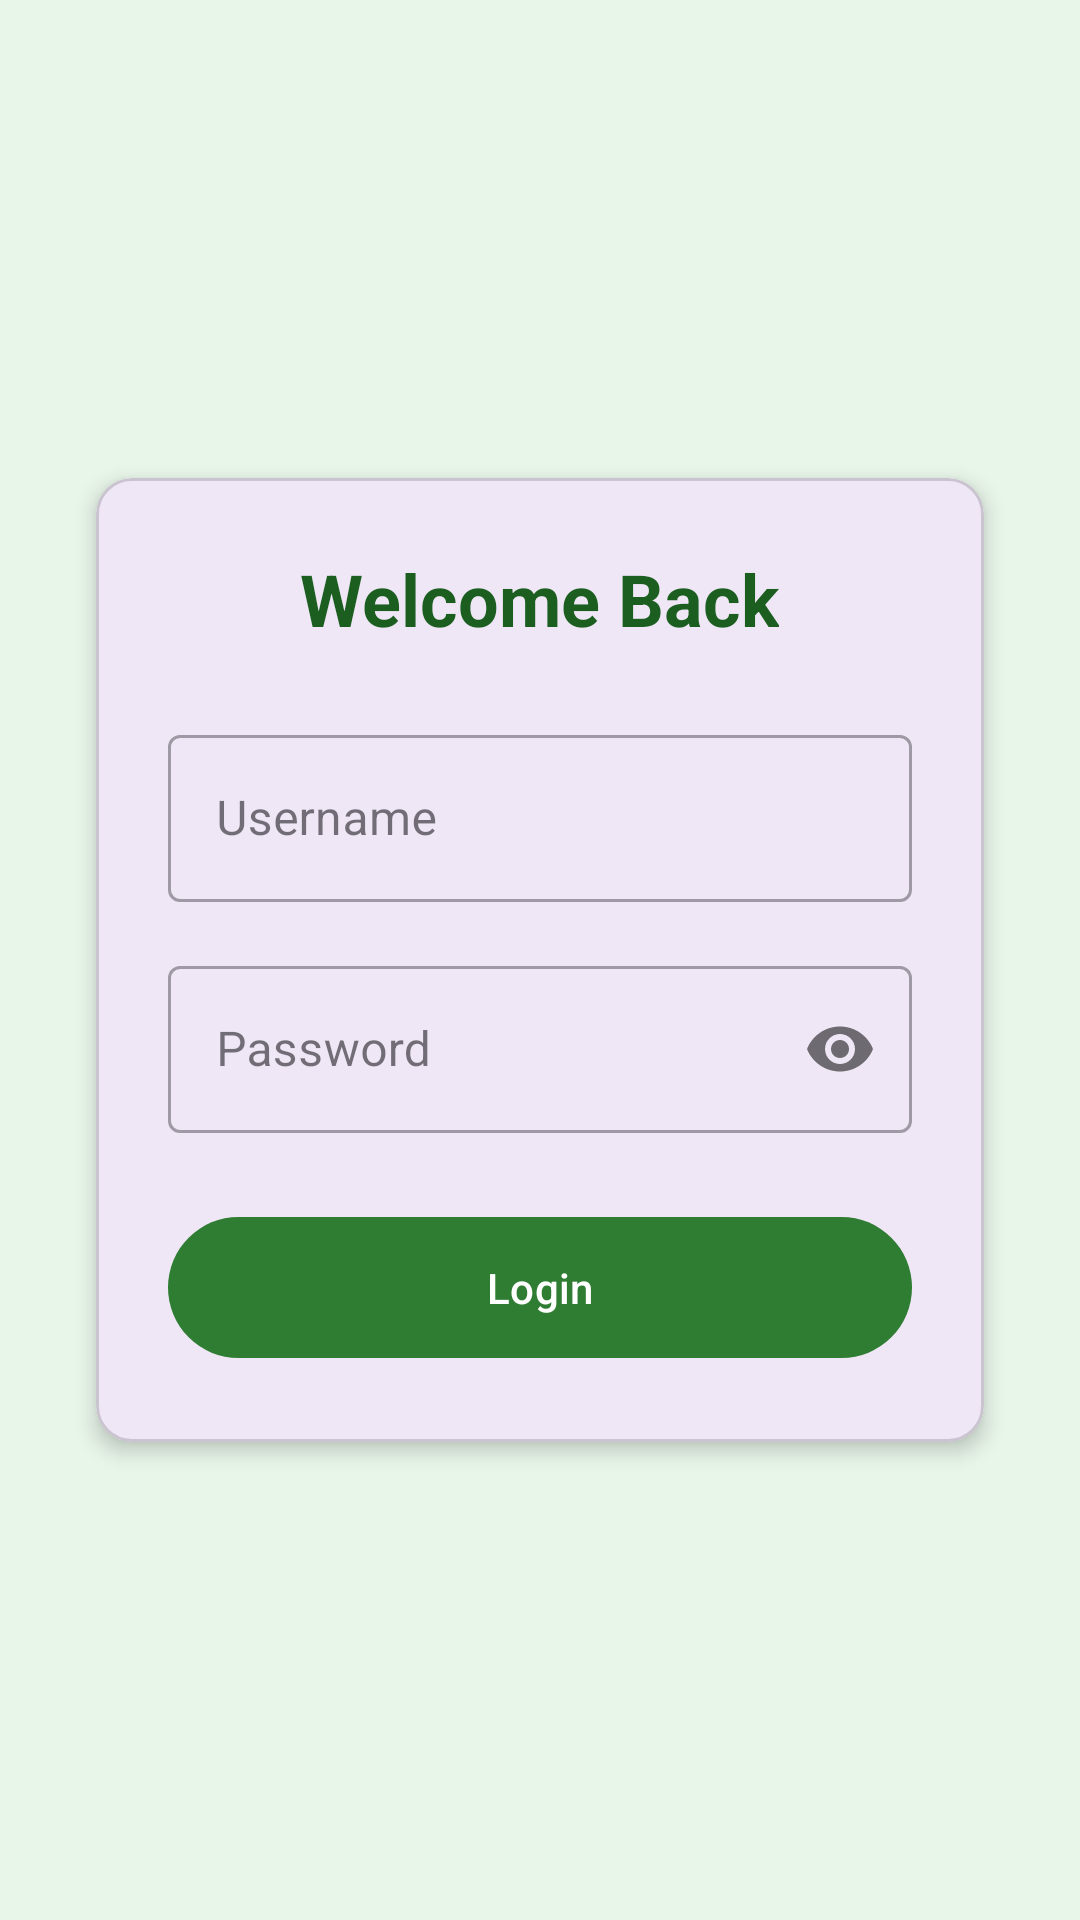

Android layout source for this screen:
<!-- AndroidManifest.xml: application theme Theme.AgriAssist -->
<!-- res/layout/activity_login.xml -->
<?xml version="1.0" encoding="utf-8"?>
<androidx.constraintlayout.widget.ConstraintLayout xmlns:android="http://schemas.android.com/apk/res/android"
    xmlns:app="http://schemas.android.com/apk/res-auto"
    xmlns:tools="http://schemas.android.com/tools"
    android:layout_width="match_parent"
    android:layout_height="match_parent"
    android:background="#E8F5E9"
    tools:context=".LoginActivity">

    <com.google.android.material.card.MaterialCardView
        android:layout_width="0dp"
        android:layout_height="wrap_content"
        app:cardCornerRadius="12dp"
        app:cardElevation="4dp"
        app:layout_constraintTop_toTopOf="parent"
        app:layout_constraintBottom_toBottomOf="parent"
        app:layout_constraintStart_toStartOf="parent"
        app:layout_constraintEnd_toEndOf="parent"
        android:layout_marginStart="32dp"
        android:layout_marginEnd="32dp">

        <LinearLayout
            android:layout_width="match_parent"
            android:layout_height="wrap_content"
            android:orientation="vertical"
            android:padding="24dp">

            <TextView
                android:layout_width="wrap_content"
                android:layout_height="wrap_content"
                android:text="Welcome Back"
                android:textSize="24sp"
                android:textStyle="bold"
                android:textColor="#1B5E20"
                android:layout_gravity="center_horizontal"
                android:layout_marginBottom="24dp"/>

            <com.google.android.material.textfield.TextInputLayout
                android:id="@+id/username_input_layout"
                android:layout_width="match_parent"
                android:layout_height="wrap_content"
                android:hint="Username"
                style="@style/Widget.MaterialComponents.TextInputLayout.OutlinedBox">

                <com.google.android.material.textfield.TextInputEditText
                    android:id="@+id/username_edit_text"
                    android:layout_width="match_parent"
                    android:layout_height="wrap_content" />
            </com.google.android.material.textfield.TextInputLayout>

            <com.google.android.material.textfield.TextInputLayout
                android:id="@+id/password_input_layout"
                android:layout_width="match_parent"
                android:layout_height="wrap_content"
                android:hint="Password"
                app:passwordToggleEnabled="true"
                style="@style/Widget.MaterialComponents.TextInputLayout.OutlinedBox"
                android:layout_marginTop="16dp">

                <com.google.android.material.textfield.TextInputEditText
                    android:id="@+id/password_edit_text"
                    android:layout_width="match_parent"
                    android:layout_height="wrap_content"
                    android:inputType="textPassword" />
            </com.google.android.material.textfield.TextInputLayout>

            <com.google.android.material.button.MaterialButton
                android:id="@+id/login_button"
                android:layout_width="match_parent"
                android:layout_height="wrap_content"
                android:text="Login"
                android:layout_marginTop="24dp"
                android:padding="14dp"
                app:backgroundTint="#2E7D32" />

        </LinearLayout>
    </com.google.android.material.card.MaterialCardView>

</androidx.constraintlayout.widget.ConstraintLayout>
<!-- resources referenced by this layout -->
<resources>
  <style name="Theme.AgriAssist" parent="Base.Theme.AgriAssist" />
  <style name="Base.Theme.AgriAssist" parent="Theme.Material3.DayNight.NoActionBar">
          
          
      </style>
</resources>
